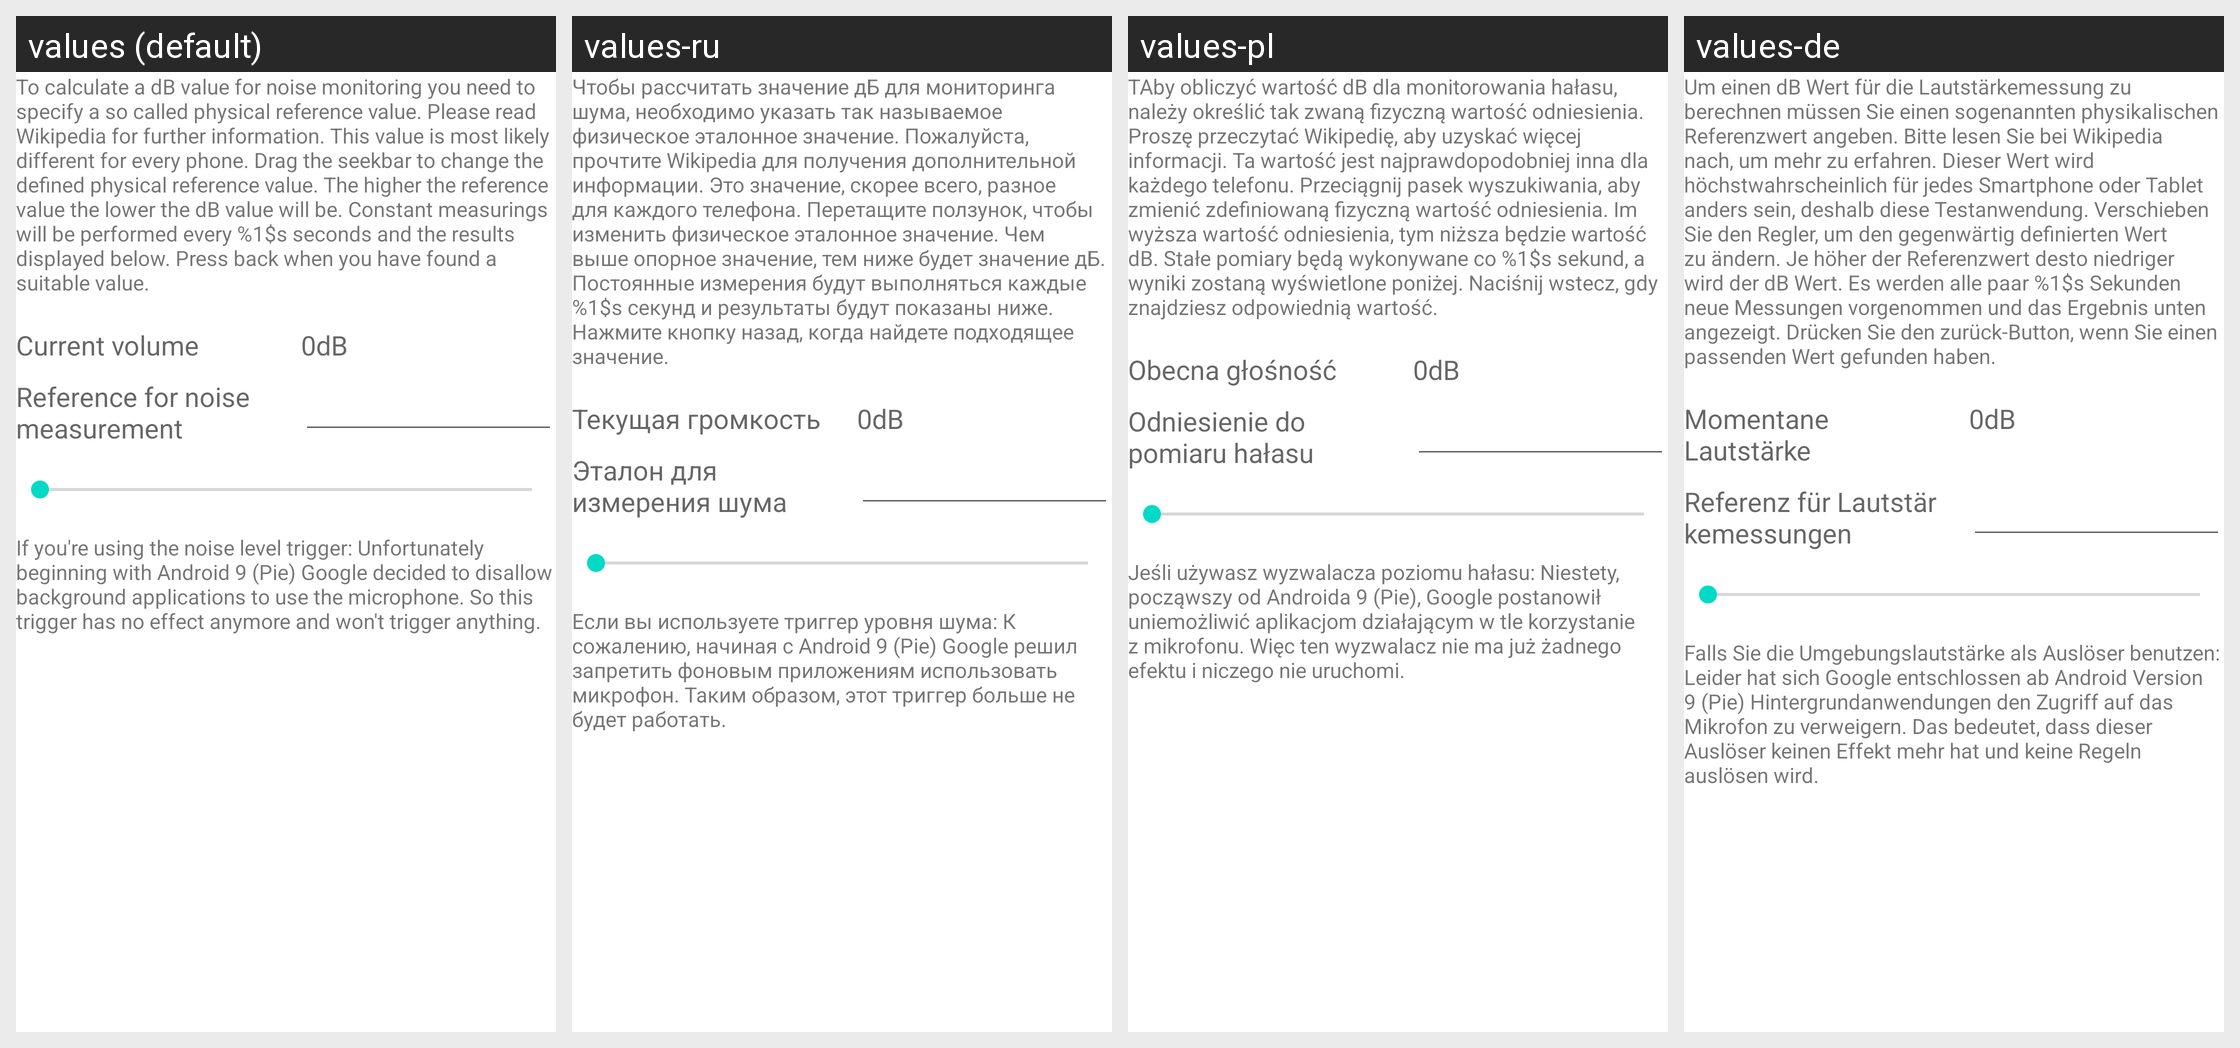

This grid shows one Android layout under several languages. Give, for every string resource on the screen, its name, the default text and each shown locale's text.
Android screen res/layout/activity_volume_calibration.xml rendered under 4 locales, left to right: values (default), values-ru, values-pl, values-de. Device: Nexus 5 (rendered at 1080×1920; each locale shown at half size, 540×960, under a caption strip naming it); theme Theme.MaterialComponents.DayNight.NoActionBar.
Other locales in the repository, not shown: values-es, values-fr, values-it, values-nl, values-ru-rRU, values-zh-rCN.
Strings drawn on this screen, with the default value and each locale's value (text and hints the layout hard-codes, and strings that could not be matched under every locale, appear in the picture but are not listed):

volumeCalibrationExplanation
  values: To calculate a dB value for noise monitoring you need to specify a so called physical reference value. Please read Wikipedia for further information. This value is most likely different for every phone. Drag the seekbar to change the defined physical reference value. The higher the reference value the lower the dB value will be. Constant measurings will be performed every %1$s seconds and the …[clipped]
  values-ru: Чтобы рассчитать значение дБ для мониторинга шума, необходимо указать так называемое физическое эталонное значение. Пожалуйста, прочтите Wikipedia для получения дополнительной информации. Это значение, скорее всего, разное для каждого телефона. Перетащите ползунок, чтобы изменить физическое эталонное значение. Чем выше опорное значение, тем ниже будет значение дБ. Постоянные измерения будут …[clipped]
  values-pl: TAby obliczyć wartość dB dla monitorowania hałasu, należy określić tak zwaną fizyczną wartość odniesienia. Proszę przeczytać Wikipedię, aby uzyskać więcej informacji. Ta wartość jest najprawdopodobniej inna dla każdego telefonu. Przeciągnij pasek wyszukiwania, aby zmienić zdefiniowaną fizyczną wartość odniesienia. Im wyższa wartość odniesienia, tym niższa będzie wartość dB. Stałe pomiary będą …[clipped]
  values-de: Um einen dB Wert für die Lautstärkemessung zu berechnen müssen Sie einen sogenannten physikalischen Referenzwert angeben. Bitte lesen Sie bei Wikipedia nach, um mehr zu erfahren. Dieser Wert wird höchstwahrscheinlich für jedes Smartphone oder Tablet anders sein, deshalb diese Testanwendung. Verschieben Sie den Regler, um den gegenwärtig definierten Wert zu ändern. Je höher der Referenzwert desto …[clipped]

currentVolume
  values: Current volume
  values-ru: Текущая громкость
  values-pl: Obecna głośność
  values-de: Momentane Lautstärke

referenceValueForNoiseLevelMeasurementsTitle
  values: Reference for noise measurement
  values-ru: Эталон для измерения шума
  values-pl: Odniesienie do pomiaru hałasu
  values-de: Referenz für Lautstärkemessungen

android9RecordAudioNotice
  values: If you're using the noise level trigger: Unfortunately beginning with Android 9 (Pie) Google decided to disallow background applications to use the microphone. So this trigger has no effect anymore and won't trigger anything.
  values-ru: Если вы используете триггер уровня шума: К сожалению, начиная с Android 9 (Pie) Google решил запретить фоновым приложениям использовать микрофон. Таким образом, этот триггер больше не будет работать.
  values-pl: Jeśli używasz wyzwalacza poziomu hałasu: Niestety, począwszy od Androida 9 (Pie), Google postanowił uniemożliwić aplikacjom działającym w tle korzystanie z mikrofonu. Więc ten wyzwalacz nie ma już żadnego efektu i niczego nie uruchomi.
  values-de: Falls Sie die Umgebungslautstärke als Auslöser benutzen: Leider hat sich Google entschlossen ab Android Version 9 (Pie) Hintergrundanwendungen den Zugriff auf das Mikrofon zu verweigern. Das bedeutet, dass dieser Auslöser keinen Effekt mehr hat und keine Regeln auslösen wird.
